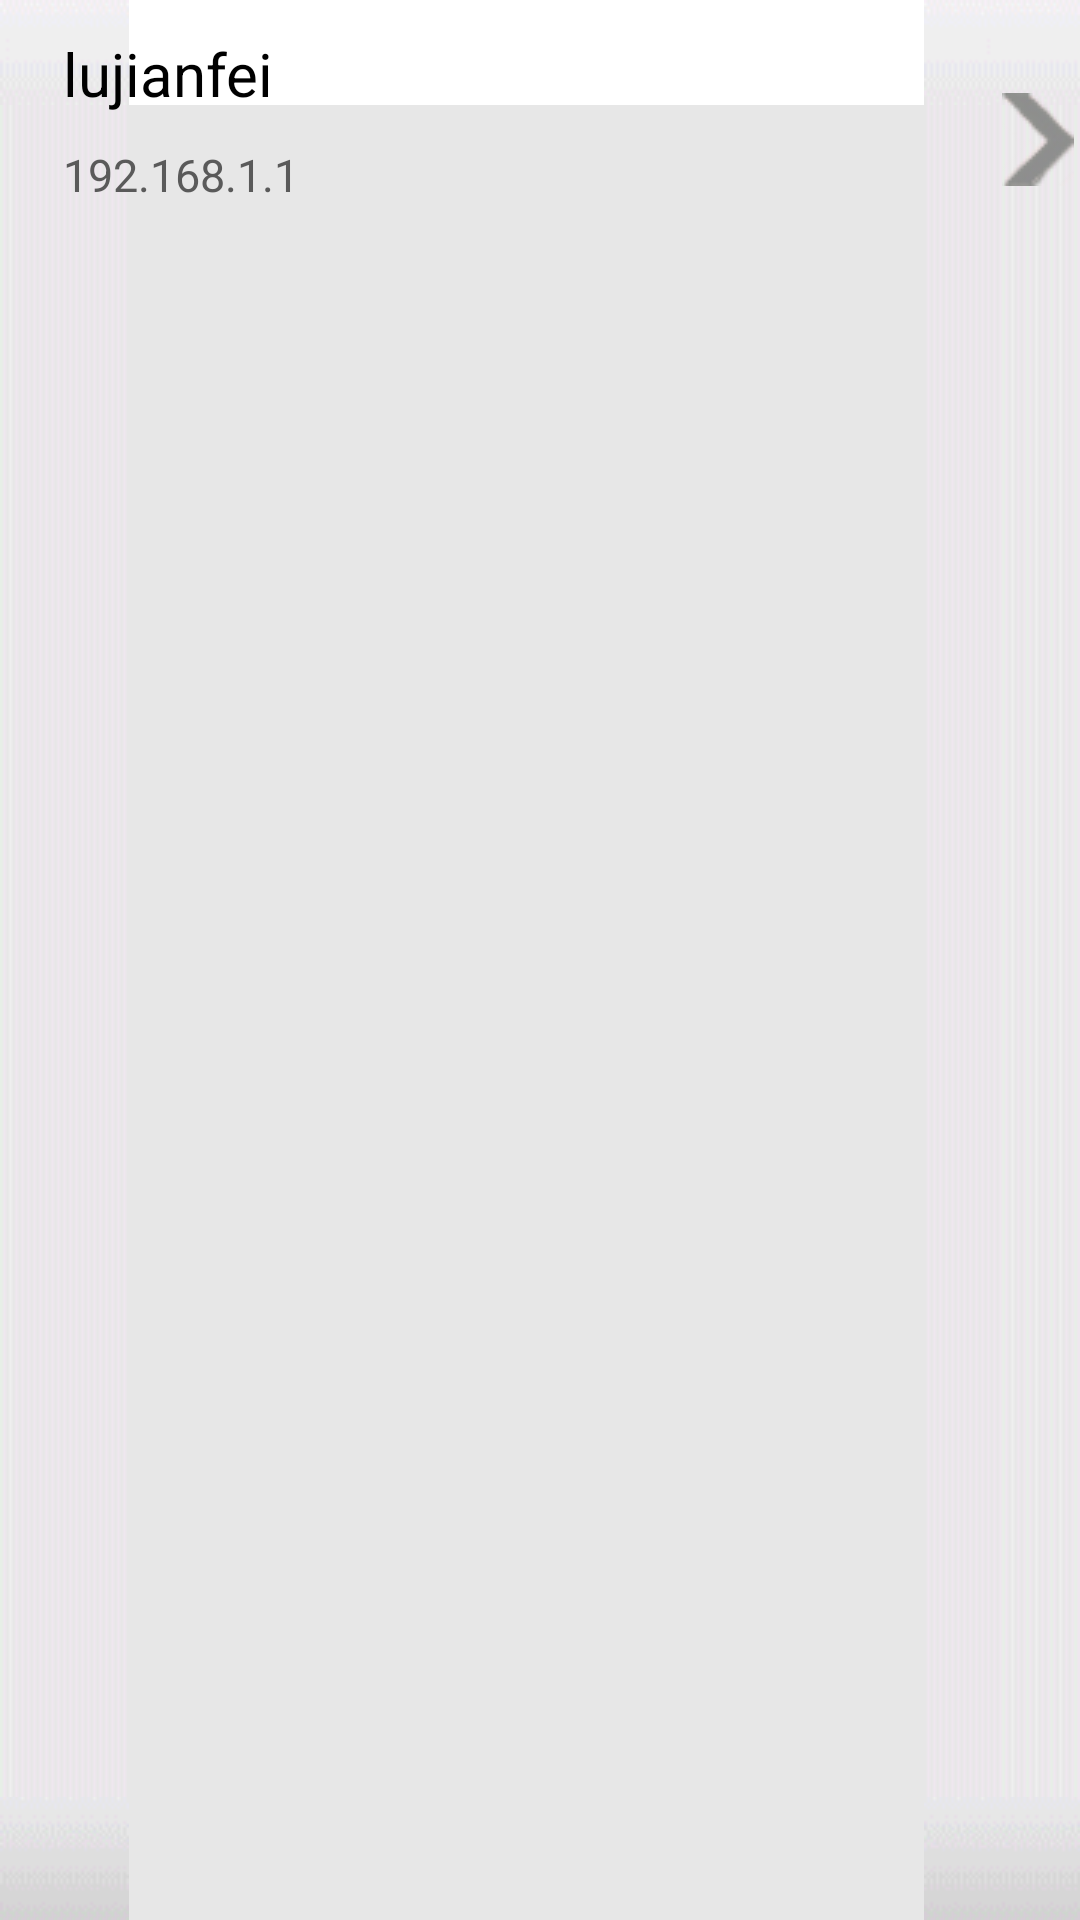

Here is an Android app screen rendered from its layout file. Give the layout XML and the strings, colors and styles it references.
<!-- AndroidManifest.xml: fallback theme Theme.MaterialComponents.DayNight.NoActionBar -->
<!-- res/layout/setting_activity_item.xml -->
<?xml version="1.0" encoding="utf-8"?>
<RelativeLayout xmlns:android="http://schemas.android.com/apk/res/android"
    android:layout_width="fill_parent"
    android:layout_height="80dp"
    android:orientation="vertical" 
    android:background="@drawable/list_bar"
    >
    <LinearLayout 
    android:layout_width="fill_parent"
    android:layout_height="fill_parent"   
    android:orientation="vertical"
    android:layout_alignParentLeft="true"
    >
        <TextView 
            android:id="@+id/txt_name"
            android:layout_width="wrap_content"
            android:layout_height="wrap_content"
            android:layout_marginLeft="20dp"
            android:layout_marginTop="10dp"
            android:textSize="20sp"
            android:textColor="#000000"
            android:text="lujianfei"
            />
        <TextView 
            android:id="@+id/txt_ip"
            android:layout_width="wrap_content"
            android:layout_height="wrap_content"
            android:layout_marginLeft="20dp"
            android:layout_marginTop="10dp"
            android:textSize="15sp"
            android:textColor="#5a5a5a"
            android:text="192.168.1.1"
            />
    </LinearLayout>
    <LinearLayout 
        android:layout_width="wrap_content"
    	android:layout_height="fill_parent"
    	android:layout_alignParentRight="true"
    	android:paddingTop="30dp"
    	android:paddingBottom="30dp"
    	>
        <ImageView
            android:layout_width="wrap_content"
            android:layout_height="wrap_content"
            android:background="@drawable/test_me_arraw2" 
        />
    </LinearLayout>
</RelativeLayout>
<!-- resources referenced by this layout -->
<resources>
  <!-- drawable test_me_arraw2: png bitmap (drawable, 4523 bytes) -->
</resources>
